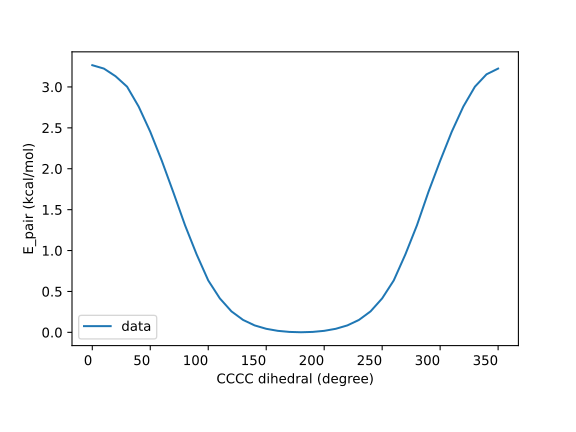

The file beside this chart, header and first rows:
CCCC dihedral (degree), E_pair (kcal/mol), St Dev of E_pair (kcal/mol)
0, 3.266, 
10, 3.225, 
20, 3.132, 
30, 3.003, 
40, 2.76, 
50, 2.452, 
60, 2.096, 
70, 1.708, 
80, 1.309, 
90, 0.9522, 
100, 0.6345, 
110, 0.415, 
120, 0.2566, 
130, 0.1521, 
140, 0.08491, 
150, 0.04343, 
160, 0.01846, 
170, 0.005276, 
180, 0.001217, 
190, 0.005275, 
200, 0.01846, 
210, 0.04343, 
220, 0.08491, 
230, 0.1521, 
240, 0.2566, 
250, 0.4152, 
260, 0.6348, 
270, 0.9524, 
280, 1.309, 
290, 1.72, 
300, 2.096, 
310, 2.452, 
320, 2.76, 
330, 3.004, 
340, 3.154, 
350, 3.225, 
